Image classification data set "data" (pranavdeshpande09527-lang/Lion_Tiger on GitHub). Class labels (2): lion, tiger.

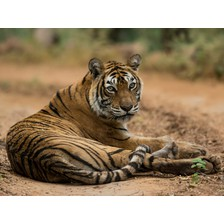
Label: tiger

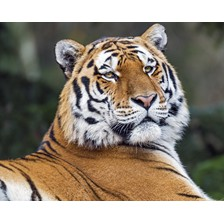
Label: tiger

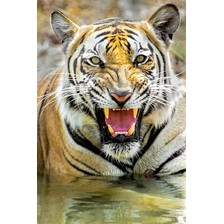
Label: tiger

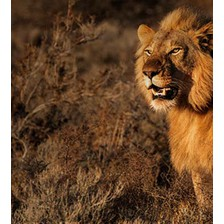
Label: lion

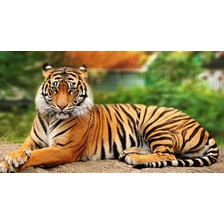
Label: tiger

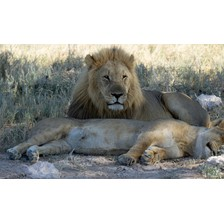
Label: lion
